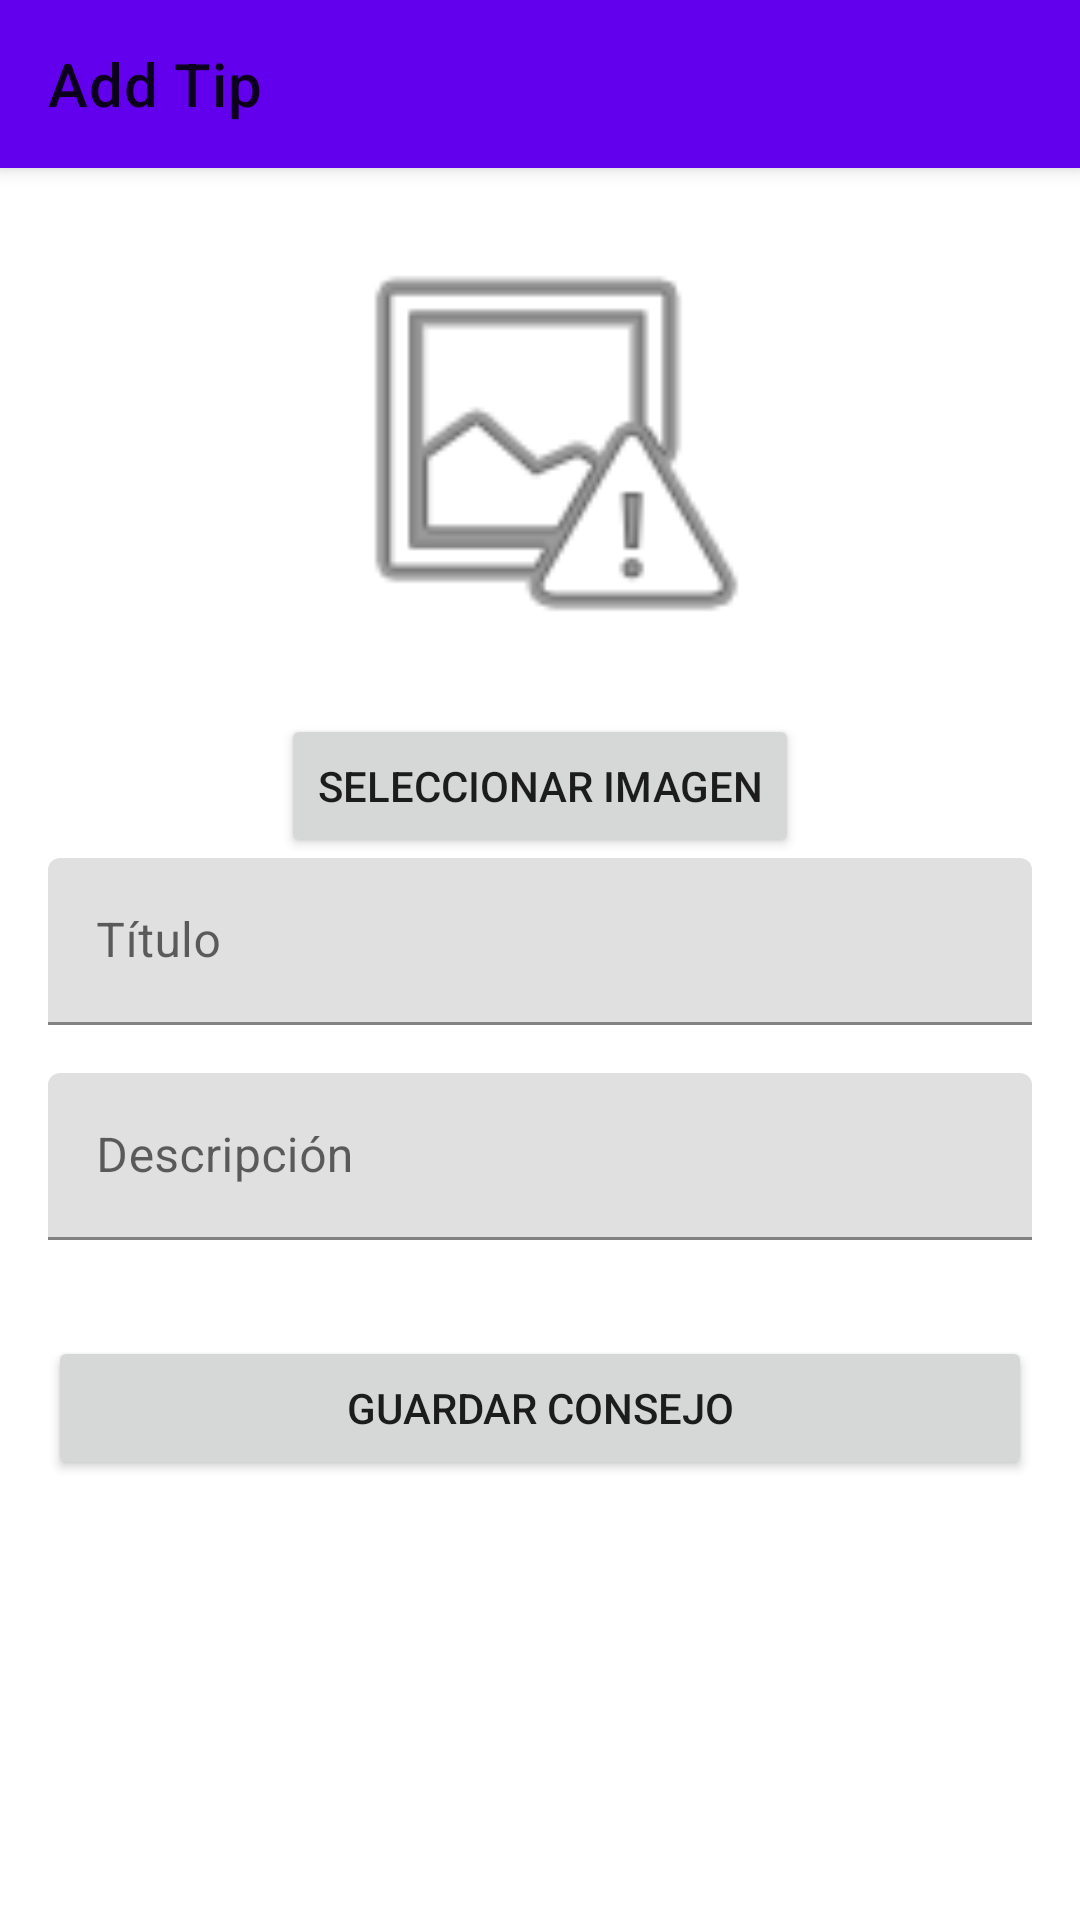

Android layout source for this screen:
<!-- AndroidManifest.xml: application theme Theme.PetLink -->
<!-- res/layout/activity_add_tip.xml -->
<?xml version="1.0" encoding="utf-8"?>
<androidx.coordinatorlayout.widget.CoordinatorLayout xmlns:android="http://schemas.android.com/apk/res/android"
    xmlns:app="http://schemas.android.com/apk/res-auto"
    xmlns:tools="http://schemas.android.com/tools"
    android:layout_width="match_parent"
    android:layout_height="match_parent"
    tools:context=".AddTipActivity">

    <com.google.android.material.appbar.AppBarLayout
        android:layout_width="match_parent"
        android:layout_height="wrap_content">

        <com.google.android.material.appbar.MaterialToolbar
            android:id="@+id/toolbar"
            android:layout_width="match_parent"
            android:layout_height="?attr/actionBarSize"
            app:title="@string/add_tip" />

    </com.google.android.material.appbar.AppBarLayout>

    <LinearLayout
        android:layout_width="match_parent"
        android:layout_height="wrap_content"
        android:orientation="vertical"
        android:padding="16dp"
        app:layout_behavior="@string/appbar_scrolling_view_behavior">

        <ImageView
            android:id="@+id/tip_image_preview"
            android:layout_width="150dp"
            android:layout_height="150dp"
            android:layout_gravity="center_horizontal"
            android:layout_marginBottom="16dp"
            android:scaleType="centerCrop"
            android:src="@android:drawable/ic_menu_report_image" />

        <Button
            android:id="@+id/select_image_button"
            android:layout_width="wrap_content"
            android:layout_height="wrap_content"
            android:layout_gravity="center_horizontal"
            android:text="Seleccionar Imagen" />

        <com.google.android.material.textfield.TextInputLayout
            android:layout_width="match_parent"
            android:layout_height="wrap_content"
            android:hint="Título">

            <com.google.android.material.textfield.TextInputEditText
                android:id="@+id/etTipTitle"
                android:layout_width="match_parent"
                android:layout_height="wrap_content" />

        </com.google.android.material.textfield.TextInputLayout>

        <com.google.android.material.textfield.TextInputLayout
            android:layout_width="match_parent"
            android:layout_height="wrap_content"
            android:layout_marginTop="16dp"
            android:hint="Descripción">

            <com.google.android.material.textfield.TextInputEditText
                android:id="@+id/etTipDescription"
                android:layout_width="match_parent"
                android:layout_height="wrap_content" />

        </com.google.android.material.textfield.TextInputLayout>

        <Button
            android:id="@+id/save_tip_button"
            android:layout_width="match_parent"
            android:layout_height="wrap_content"
            android:layout_marginTop="32dp"
            android:text="Guardar Consejo" />

    </LinearLayout>

</androidx.coordinatorlayout.widget.CoordinatorLayout>
<!-- resources referenced by this layout -->
<resources>
  <string name="add_tip">Add Tip</string>
  <style name="Theme.PetLink" parent="Theme.MaterialComponents.DayNight.NoActionBar">
          
          <item name="colorPrimary">@color/purple_500</item>
          <item name="colorPrimaryVariant">@color/purple_700</item>
          <item name="colorOnPrimary">@color/white</item>
          
          <item name="colorSecondary">@color/teal_200</item>
          <item name="colorSecondaryVariant">@color/teal_700</item>
          <item name="colorOnSecondary">@color/black</item>
          
          <item name="android:statusBarColor">?attr/colorPrimaryVariant</item>
          
      </style>
  <color name="purple_500">#FF6200EE</color>
  <color name="purple_700">#FF3700B3</color>
  <color name="white">#FFFFFFFF</color>
  <color name="teal_200">#FF03DAC5</color>
  <color name="teal_700">#FF018786</color>
  <color name="black">#FF000000</color>
</resources>
